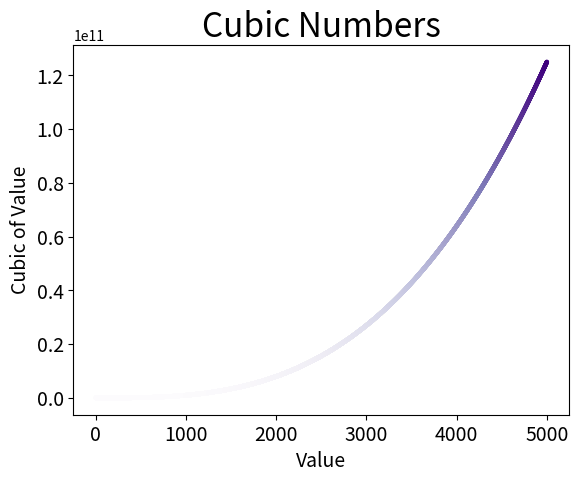

The matplotlib source for this figure:
import matplotlib.pyplot as plt

x_values = range(1, 5001)
y_values = [x ** 3 for x in x_values]

fig, ax = plt.subplots()
ax.scatter(x_values, y_values, c=y_values, cmap=plt.cm.Purples, s=5)

#set chart title and axis labels
ax.set_title('Cubic Numbers', fontsize=24)
ax.set_xlabel("Value", fontsize=14)
ax.set_ylabel("Cubic of Value", fontsize=14)

#set size of tick labels
ax.tick_params(axis='both', which='major', labelsize=14)

plt.show()